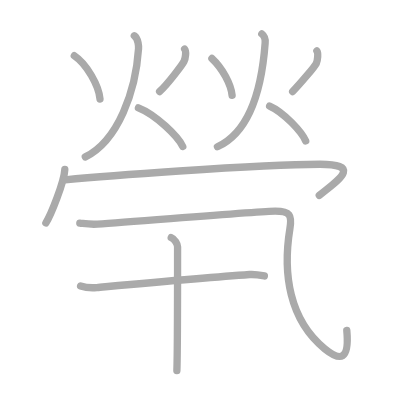
t = 0.00 s
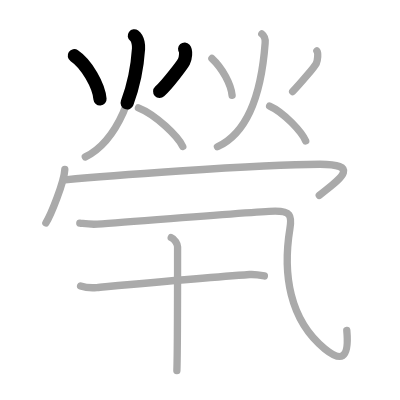
t = 2.50 s
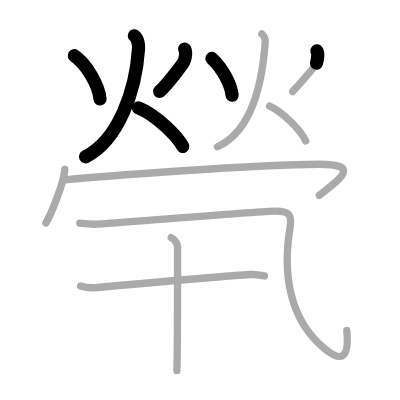
t = 5.25 s
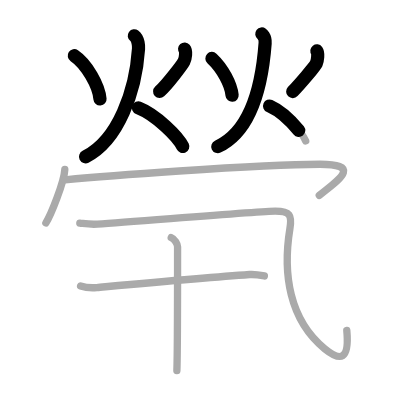
t = 7.75 s
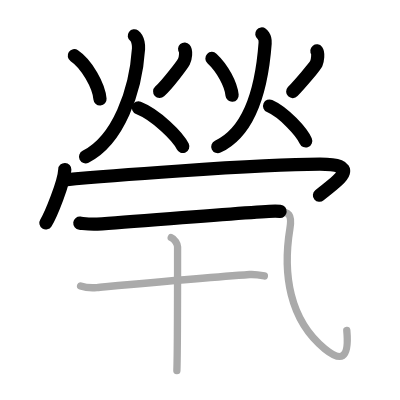
t = 10.50 s
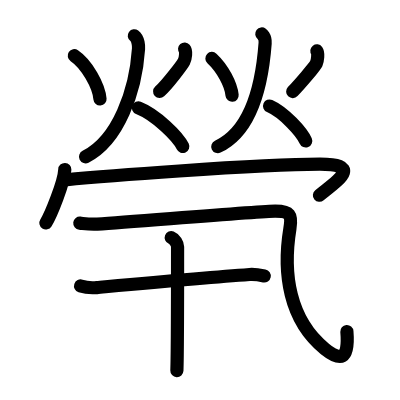
t = 13.00 s

The animated SVG that drew these frames (rendered in a browser with its animation timeline set to each time). Animation: 13 SMIL elements (animate=13); one cycle of 13.00 s.

<?xml version="1.0" standalone="no"?>
<!DOCTYPE svg PUBLIC "-//W3C//DTD SVG 1.1//EN"   "http://www.w3.org/Graphics/SVG/1.1/DTD/svg11.dtd">
<svg width="400px" height="400px"  version="1.1" xmlns="http://www.w3.org/2000/svg">
  <defs>
    <marker id="Triangle" viewBox="0 0 10 10" refX="0" refY="5" markerUnits="strokeWidth" markerWidth="3" style="stroke-opacity:0%;fill:#aaaaaa;" markerHeight="2" orient="auto">
      <path d="M 0 0 L 10 5 L 0 10 z" />
    </marker>
    
    <marker id="Arrow" viewBox="0 0 10 10" refX="5" refY="5" markerUnits="strokeWidth" markerWidth="1.8" style="stroke-opacity:0%;fill:#770000;" markerHeight="2" orient="auto">
      <path d="M 0 4 L 6 4 L 4 1 L 10 5 L 4 9 L 6 6 L 0 6 z" />
        <circle cx="5" cy="5" r="5" />
      </marker>
    
    <marker id="TriangleRed" viewBox="0 0 10 10" refX="0" refY="5" markerUnits="strokeWidth" markerWidth="3" style="stroke-opacity:0%;fill:#CC0000;" markerHeight="2" orient="auto">
      <path d="M 0 0 L 10 5 L 0 10 z" />
    </marker>
    
    <marker id="ArrowRed" viewBox="0 0 10 10" refX="5" refY="5" markerUnits="strokeWidth" markerWidth="1.8" style="stroke-opacity:0%;fill:#CC0000;" markerHeight="2" orient="auto">
      <path d="M 0 4 L 6 4 L 4 1 L 10 5 L 4 9 L 6 6 L 0 6 z" />
        <circle cx="5" cy="5" r="5" />
      </marker>
    
  </defs>
  
  <path style="fill:#ffffff; fill-opacity:100%; fill-rule:evenodd; stroke-width:0;" d="M 0 0 L 400px 0 L 400px 400px L 0 400px L 0 0" />

  <g transform="scale(3.6697247706422 3.6697247706422)">
<path style="fill:none; fill-opacity:0%; fill-rule:evenodd; stroke:#aaaaaa; stroke-opacity:100%; stroke-width: 1.5pt; stroke-linejoin:round; stroke-linecap:round;" d="M20.25 15.18c3.36 2.23 6.72 8.22 7 11.81"></path>
<path style="fill:none; fill-opacity:0%; fill-rule:evenodd; stroke:#aaaaaa; stroke-opacity:100%; stroke-width: 1.5pt; stroke-linejoin:round; stroke-linecap:round;" d="M50.31 13.37c0.48 0.55 0.26 2.55-0.18 3.39c-0.43 0.85-4.46 6.21-6.64 8.19"></path>
<path style="fill:none; fill-opacity:0%; fill-rule:evenodd; stroke:#aaaaaa; stroke-opacity:100%; stroke-width: 1.5pt; stroke-linejoin:round; stroke-linecap:round;" d="M36.6 9.75c1.15 0.84 1.19 2.99 1.15 3.53c-0.75 11.47-5.5 24.97-14.5 29.47"></path>
<path style="fill:none; fill-opacity:0%; fill-rule:evenodd; stroke:#aaaaaa; stroke-opacity:100%; stroke-width: 1.5pt; stroke-linejoin:round; stroke-linecap:round;" d="M37.72 29.39c4.78 1.88 10.82 7.85 12.08 10.52"></path>
<path style="fill:none; fill-opacity:0%; fill-rule:evenodd; stroke:#aaaaaa; stroke-opacity:100%; stroke-width: 1.5pt; stroke-linejoin:round; stroke-linecap:round;" d="M57.75 15.93c2.89 2.7 5.21 7.04 5.5 10.06"></path>
<path style="fill:none; fill-opacity:0%; fill-rule:evenodd; stroke:#aaaaaa; stroke-opacity:100%; stroke-width: 1.5pt; stroke-linejoin:round; stroke-linecap:round;" d="M86.35 13.87c0.42 0.55 0.22 2.57-0.16 3.43s-4.55 5.66-6.44 7.66"></path>
<path style="fill:none; fill-opacity:0%; fill-rule:evenodd; stroke:#aaaaaa; stroke-opacity:100%; stroke-width: 1.5pt; stroke-linejoin:round; stroke-linecap:round;" d="M71.34 9.25c0.91 0.69 0.95 2.05 0.91 2.49c-1 13.51-4.5 24.35-13 28.26"></path>
<path style="fill:none; fill-opacity:0%; fill-rule:evenodd; stroke:#aaaaaa; stroke-opacity:100%; stroke-width: 1.5pt; stroke-linejoin:round; stroke-linecap:round;" d="M73.47 28.89c3.89 1.71 8.81 7.11 9.83 9.52"></path>
<path style="fill:none; fill-opacity:0%; fill-rule:evenodd; stroke:#aaaaaa; stroke-opacity:100%; stroke-width: 1.5pt; stroke-linejoin:round; stroke-linecap:round;" d="M17.66 46.19c-0.16 3.46-3.85 12.5-5.16 14.56"></path>
<path style="fill:none; fill-opacity:0%; fill-rule:evenodd; stroke:#aaaaaa; stroke-opacity:100%; stroke-width: 1.5pt; stroke-linejoin:round; stroke-linecap:round;" d="M17.72 49c8.03-0.75 51.75-4.25 69.47-4.25c12.06 0 4.31 4.75-0.19 8.5"></path>
<path style="fill:none; fill-opacity:0%; fill-rule:evenodd; stroke:#aaaaaa; stroke-opacity:100%; stroke-width: 1.5pt; stroke-linejoin:round; stroke-linecap:round;" d="M21.75 60.8c1.75 0.2 2.9 0.4 4.76 0.27C38.5 60.25 71.47 57.55 75 57.55c4 0 4.62 0.98 4 4.75c-2 12.2-0.19 24.88 9.5 32.75c4.25 3.45 6.75 3.2 6-5"></path>
<path style="fill:none; fill-opacity:0%; fill-rule:evenodd; stroke:#aaaaaa; stroke-opacity:100%; stroke-width: 1.5pt; stroke-linejoin:round; stroke-linecap:round;" d="M21.96 77.92c1.34 0.44 2.87 0.58 4.42 0.44c7.87-0.71 29.72-2.71 41.63-3.55c1.53-0.11 2.5 0.08 4.03 0.38"></path>
<path style="fill:none; fill-opacity:0%; fill-rule:evenodd; stroke:#aaaaaa; stroke-opacity:100%; stroke-width: 1.5pt; stroke-linejoin:round; stroke-linecap:round;" d="M46.66 64.75c0.96 0.38 1.73 1.71 1.73 2.5c0 8.07 0 28.95-0.19 33.75"></path>

<path style="fill:none; fill-opacity:0%; fill-rule:evenodd; stroke:#000000; stroke-opacity:100%; stroke-width: 2.7pt; stroke-linejoin:round; stroke-linecap:round;" d="M20.25 15.18c3.36 2.23 6.72 8.22 7 11.81" pathLength="100" stroke-dashoffset="100" stroke-dasharray="100 105"><animate id="dashAnim1" attributeName="stroke-dashoffset" from="100" to="0" dur="1s" calcMode="linear" fill="freeze"/></path>
<path style="fill:none; fill-opacity:0%; fill-rule:evenodd; stroke:#000000; stroke-opacity:100%; stroke-width: 2.7pt; stroke-linejoin:round; stroke-linecap:round;" d="M50.31 13.37c0.48 0.55 0.26 2.55-0.18 3.39c-0.43 0.85-4.46 6.21-6.64 8.19" pathLength="100" stroke-dashoffset="100" stroke-dasharray="100 105"><animate id="dashAnim2" attributeName="stroke-dashoffset" from="100" to="0" dur="1s" calcMode="linear" begin="dashAnim1.end" fill="freeze"/></path>
<path style="fill:none; fill-opacity:0%; fill-rule:evenodd; stroke:#000000; stroke-opacity:100%; stroke-width: 2.7pt; stroke-linejoin:round; stroke-linecap:round;" d="M36.6 9.75c1.15 0.84 1.19 2.99 1.15 3.53c-0.75 11.47-5.5 24.97-14.5 29.47" pathLength="100" stroke-dashoffset="100" stroke-dasharray="100 105"><animate id="dashAnim3" attributeName="stroke-dashoffset" from="100" to="0" dur="1s" calcMode="linear" begin="dashAnim2.end" fill="freeze"/></path>
<path style="fill:none; fill-opacity:0%; fill-rule:evenodd; stroke:#000000; stroke-opacity:100%; stroke-width: 2.7pt; stroke-linejoin:round; stroke-linecap:round;" d="M37.72 29.39c4.78 1.88 10.82 7.85 12.08 10.52" pathLength="100" stroke-dashoffset="100" stroke-dasharray="100 105"><animate id="dashAnim4" attributeName="stroke-dashoffset" from="100" to="0" dur="1s" calcMode="linear" begin="dashAnim3.end" fill="freeze"/></path>
<path style="fill:none; fill-opacity:0%; fill-rule:evenodd; stroke:#000000; stroke-opacity:100%; stroke-width: 2.7pt; stroke-linejoin:round; stroke-linecap:round;" d="M57.75 15.93c2.89 2.7 5.21 7.04 5.5 10.06" pathLength="100" stroke-dashoffset="100" stroke-dasharray="100 105"><animate id="dashAnim5" attributeName="stroke-dashoffset" from="100" to="0" dur="1s" calcMode="linear" begin="dashAnim4.end" fill="freeze"/></path>
<path style="fill:none; fill-opacity:0%; fill-rule:evenodd; stroke:#000000; stroke-opacity:100%; stroke-width: 2.7pt; stroke-linejoin:round; stroke-linecap:round;" d="M86.35 13.87c0.42 0.55 0.22 2.57-0.16 3.43s-4.55 5.66-6.44 7.66" pathLength="100" stroke-dashoffset="100" stroke-dasharray="100 105"><animate id="dashAnim6" attributeName="stroke-dashoffset" from="100" to="0" dur="1s" calcMode="linear" begin="dashAnim5.end" fill="freeze"/></path>
<path style="fill:none; fill-opacity:0%; fill-rule:evenodd; stroke:#000000; stroke-opacity:100%; stroke-width: 2.7pt; stroke-linejoin:round; stroke-linecap:round;" d="M71.34 9.25c0.91 0.69 0.95 2.05 0.91 2.49c-1 13.51-4.5 24.35-13 28.26" pathLength="100" stroke-dashoffset="100" stroke-dasharray="100 105"><animate id="dashAnim7" attributeName="stroke-dashoffset" from="100" to="0" dur="1s" calcMode="linear" begin="dashAnim6.end" fill="freeze"/></path>
<path style="fill:none; fill-opacity:0%; fill-rule:evenodd; stroke:#000000; stroke-opacity:100%; stroke-width: 2.7pt; stroke-linejoin:round; stroke-linecap:round;" d="M73.47 28.89c3.89 1.71 8.81 7.11 9.83 9.52" pathLength="100" stroke-dashoffset="100" stroke-dasharray="100 105"><animate id="dashAnim8" attributeName="stroke-dashoffset" from="100" to="0" dur="1s" calcMode="linear" begin="dashAnim7.end" fill="freeze"/></path>
<path style="fill:none; fill-opacity:0%; fill-rule:evenodd; stroke:#000000; stroke-opacity:100%; stroke-width: 2.7pt; stroke-linejoin:round; stroke-linecap:round;" d="M17.66 46.19c-0.16 3.46-3.85 12.5-5.16 14.56" pathLength="100" stroke-dashoffset="100" stroke-dasharray="100 105"><animate id="dashAnim9" attributeName="stroke-dashoffset" from="100" to="0" dur="1s" calcMode="linear" begin="dashAnim8.end" fill="freeze"/></path>
<path style="fill:none; fill-opacity:0%; fill-rule:evenodd; stroke:#000000; stroke-opacity:100%; stroke-width: 2.7pt; stroke-linejoin:round; stroke-linecap:round;" d="M17.72 49c8.03-0.75 51.75-4.25 69.47-4.25c12.06 0 4.31 4.75-0.19 8.5" pathLength="100" stroke-dashoffset="100" stroke-dasharray="100 105"><animate id="dashAnim10" attributeName="stroke-dashoffset" from="100" to="0" dur="1s" calcMode="linear" begin="dashAnim9.end" fill="freeze"/></path>
<path style="fill:none; fill-opacity:0%; fill-rule:evenodd; stroke:#000000; stroke-opacity:100%; stroke-width: 2.7pt; stroke-linejoin:round; stroke-linecap:round;" d="M21.75 60.8c1.75 0.2 2.9 0.4 4.76 0.27C38.5 60.25 71.47 57.55 75 57.55c4 0 4.62 0.98 4 4.75c-2 12.2-0.19 24.88 9.5 32.75c4.25 3.45 6.75 3.2 6-5" pathLength="100" stroke-dashoffset="100" stroke-dasharray="100 105"><animate id="dashAnim11" attributeName="stroke-dashoffset" from="100" to="0" dur="1s" calcMode="linear" begin="dashAnim10.end" fill="freeze"/></path>
<path style="fill:none; fill-opacity:0%; fill-rule:evenodd; stroke:#000000; stroke-opacity:100%; stroke-width: 2.7pt; stroke-linejoin:round; stroke-linecap:round;" d="M21.96 77.92c1.34 0.44 2.87 0.58 4.42 0.44c7.87-0.71 29.72-2.71 41.63-3.55c1.53-0.11 2.5 0.08 4.03 0.38" pathLength="100" stroke-dashoffset="100" stroke-dasharray="100 105"><animate id="dashAnim12" attributeName="stroke-dashoffset" from="100" to="0" dur="1s" calcMode="linear" begin="dashAnim11.end" fill="freeze"/></path>
<path style="fill:none; fill-opacity:0%; fill-rule:evenodd; stroke:#000000; stroke-opacity:100%; stroke-width: 2.7pt; stroke-linejoin:round; stroke-linecap:round;" d="M46.66 64.75c0.96 0.38 1.73 1.71 1.73 2.5c0 8.07 0 28.95-0.19 33.75" pathLength="100" stroke-dashoffset="100" stroke-dasharray="100 105"><animate id="dashAnim13" attributeName="stroke-dashoffset" from="100" to="0" dur="1s" calcMode="linear" begin="dashAnim12.end" fill="freeze"/></path>

</g>

</svg>  
          
